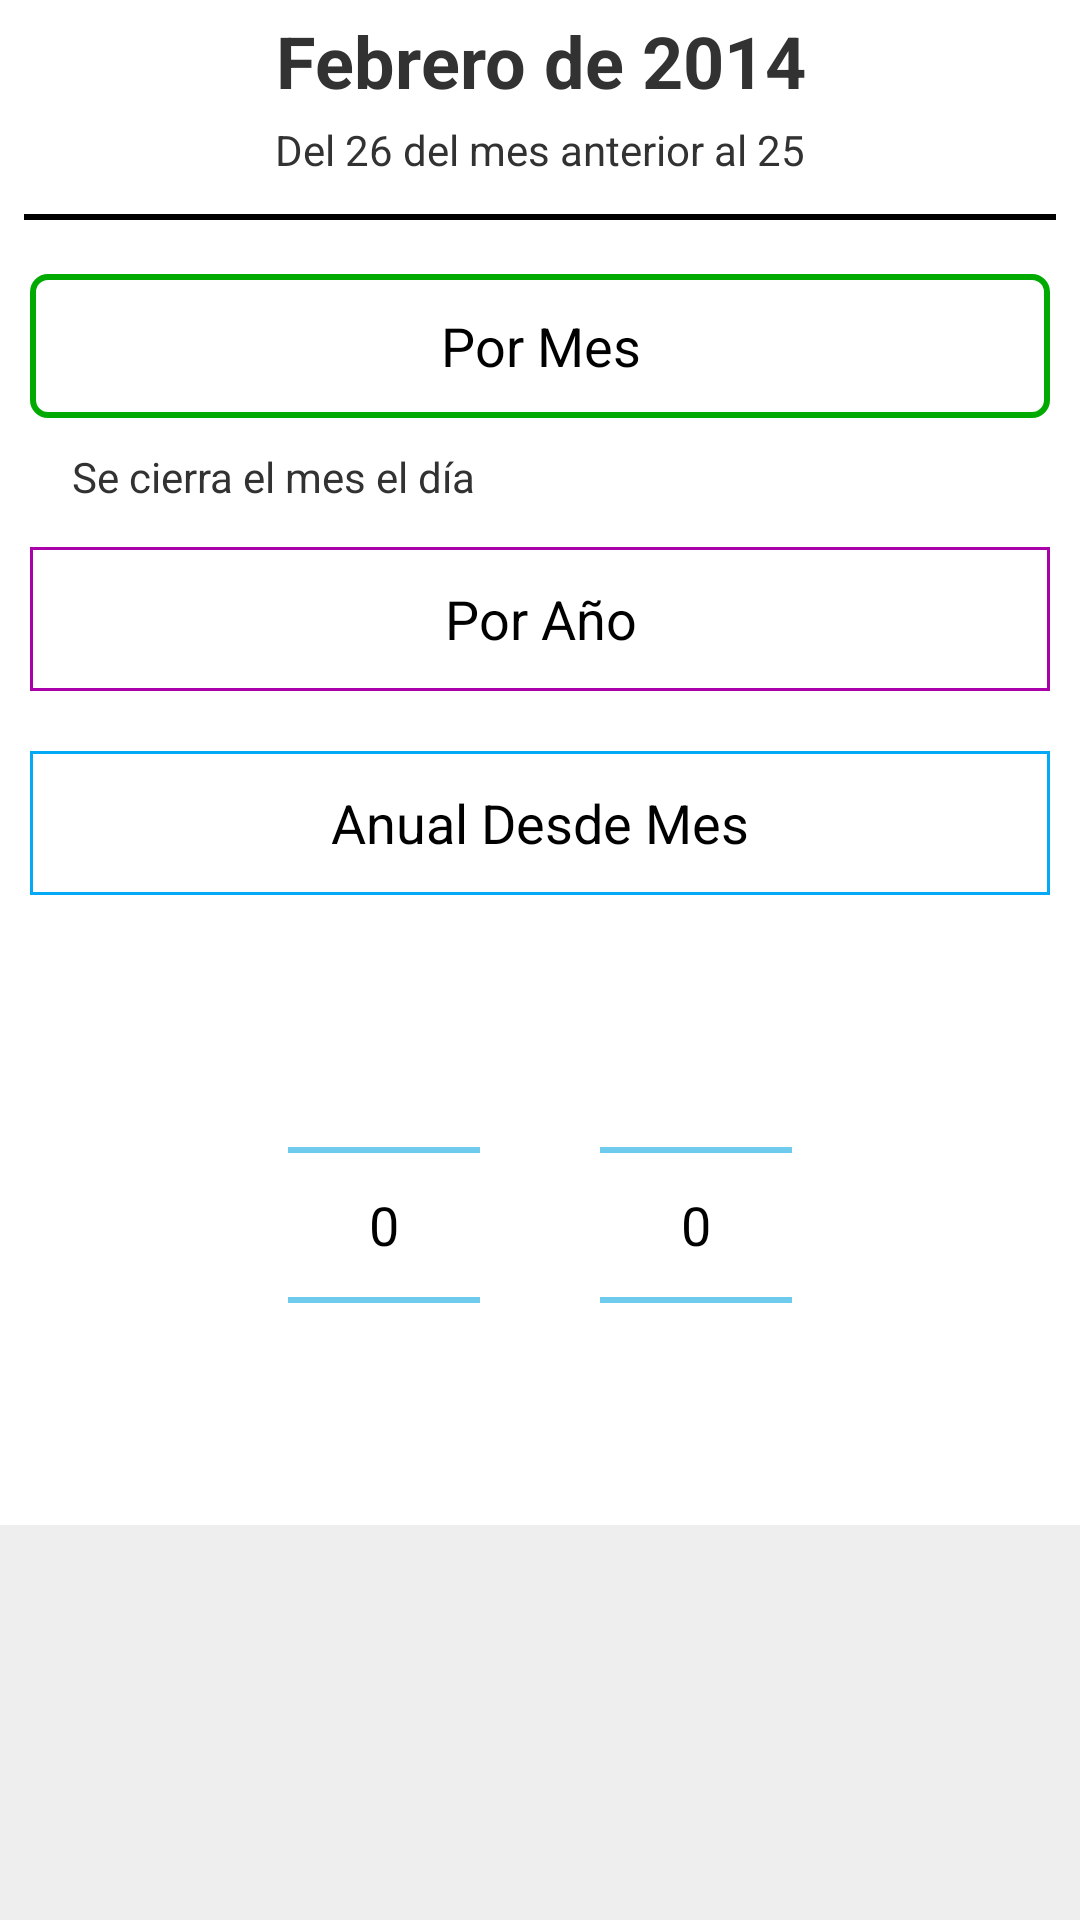

The Android layout XML behind this screen, and the referenced resources:
<!-- AndroidManifest.xml: application theme AppTheme -->
<!-- res/layout/activity_estadisticas.xml -->
<?xml version="1.0" encoding="utf-8"?>
<LinearLayout xmlns:android="http://schemas.android.com/apk/res/android"
    android:layout_width="match_parent"
    android:fitsSystemWindows="true"
    android:layout_height="match_parent"
    android:orientation="vertical">

    
    <LinearLayout
        android:id="@+id/ly_titulo"
        android:layout_width="match_parent"
        android:layout_height="wrap_content"
        android:orientation="vertical">

        <TextView
            android:id="@+id/tv_titulo"
            android:layout_width="match_parent"
            android:layout_height="wrap_content"
            android:gravity="center"
            android:padding="4dp"
            android:text="Febrero de 2014"
            android:textSize="24sp"
            android:textStyle="bold" />

        <TextView
            android:id="@+id/tv_subTitulo"
            android:layout_width="match_parent"
            android:layout_height="wrap_content"
            android:gravity="center"
            android:paddingTop="0dp"
            android:paddingBottom="4dp"
            android:paddingStart="4dp"
            android:paddingEnd="4dp"
            android:text="Del 26 del mes anterior al 25"
            android:textSize="14sp"
            android:textStyle="normal" />

        <View
            android:layout_width="match_parent"
            android:layout_height="2dp"
            android:layout_margin="8dp"
            android:background="#FF000000" />
    </LinearLayout>

    
    <LinearLayout
        android:id="@+id/ly_botones"
        style="@style/vertical">

        <Button
            android:id="@+id/bt_mes"
            android:layout_width="match_parent"
            android:layout_height="wrap_content"
            android:layout_margin="10dp"
            android:background="@drawable/bt_calendario"
            android:onClick="botonPulsado"
            android:text="Por Mes" />

        <TextView
            android:id="@+id/tv_diaCierreMes"
            android:layout_width="match_parent"
            android:layout_height="wrap_content"
            android:gravity="start"
            android:paddingTop="0dp"
            android:paddingBottom="4dp"
            android:paddingStart="24dp"
            android:paddingEnd="4dp"
            android:text="Se cierra el mes el día "
            android:textSize="14sp"
            android:textStyle="normal" />

        <Button
            android:id="@+id/bt_año"
            android:layout_width="match_parent"
            android:layout_height="wrap_content"
            android:layout_margin="10dp"
            android:background="@drawable/bt_ajenas"
            android:onClick="botonPulsado"
            android:text="Por Año" />

        <Button
            android:id="@+id/bt_fecha"
            android:layout_width="match_parent"
            android:layout_height="wrap_content"
            android:layout_margin="10dp"
            android:background="@drawable/bt_servicios"
            android:onClick="botonPulsado"
            android:visibility="visible"
            android:text="Anual Desde Mes" />

        <LinearLayout
            android:layout_width="match_parent"
            android:layout_height="wrap_content"
            android:visibility="visible"
            android:gravity="center"
            android:orientation="horizontal">

            
            
            
            
            
            

            <NumberPicker
                android:id="@+id/np_mes"
                android:descendantFocusability="blocksDescendants"
                android:layout_marginRight="20dp"
                android:layout_marginLeft="20dp"
                android:layout_marginTop="10dp"
                android:layout_marginBottom="10dp"
                android:layout_width="wrap_content"
                android:layout_height="wrap_content" />

            
            
            
            
            
            

            <NumberPicker
                android:id="@+id/np_año"
                android:descendantFocusability="blocksDescendants"
                android:layout_marginRight="20dp"
                android:layout_marginLeft="20dp"
                android:layout_marginTop="10dp"
                android:layout_marginBottom="10dp"
                android:layout_width="wrap_content"
                android:layout_height="wrap_content" />

        </LinearLayout>

    </LinearLayout>

    
    <ListView
        android:id="@+id/lw_estadisticas"
        android:layout_width="match_parent"
        android:layout_height="match_parent"
        android:divider="@null"
        android:dividerHeight="0dp"
        android:background="#ffeeeeee" />

</LinearLayout>
<!-- resources referenced by this layout -->
<resources>
  <!-- drawable bt_ajenas (drawable) -->
  <?xml version="1.0" encoding="utf-8"?>
  <selector xmlns:android="http://schemas.android.com/apk/res/android">
      <item android:state_pressed="true" >
          <shape xmlns:android="http://schemas.android.com/apk/res/android">
              <stroke android:width="1dp" android:color="#ffffffff" />
              <solid android:color="#ffffbbff"/>
  
          </shape>
      </item>
  
      <item>
          <shape xmlns:android="http://schemas.android.com/apk/res/android">
              <stroke android:width="1dp" android:color="#ffaa00aa" />
  
  
          </shape>
      </item>
  </selector>
  <!-- drawable bt_calendario (drawable) -->
  <?xml version="1.0" encoding="utf-8"?>
  <selector xmlns:android="http://schemas.android.com/apk/res/android">
      <item android:state_pressed="true" >
          <shape xmlns:android="http://schemas.android.com/apk/res/android">
              <stroke android:width="2dp" android:color="#ffffffff" />
              <solid android:color="#ffbbffbb"/>
              <corners android:radius="5dp"/>
          </shape>
      </item>
  
      <item>
          <shape xmlns:android="http://schemas.android.com/apk/res/android">
              <stroke android:width="2dp" android:color="#ff00aa00" />
              
              <corners android:radius="5dp"/>
          </shape>
      </item>
  </selector>
  <!-- drawable bt_servicios (drawable) -->
  <?xml version="1.0" encoding="utf-8"?>
  <selector xmlns:android="http://schemas.android.com/apk/res/android">
      <item android:state_pressed="true" >
          <shape xmlns:android="http://schemas.android.com/apk/res/android">
              <stroke android:width="1dp" android:color="#ffffffff" />
              <solid android:color="#a5f1ff"/>
  
          </shape>
      </item>
  
      <item>
          <shape xmlns:android="http://schemas.android.com/apk/res/android">
              <stroke android:width="1dp" android:color="#03A9F4" />
  
  
          </shape>
      </item>
  </selector>
  <style name="vertical">
          <item name="android:layout_width">match_parent</item>
          <item name="android:layout_height">wrap_content</item>
          <item name="android:orientation">vertical</item>
          <item name="android:gravity">center_vertical</item>
      </style>
  <style name="AppTheme" parent="android:Theme.Holo.Light.DarkActionBar">
          
      </style>
</resources>
